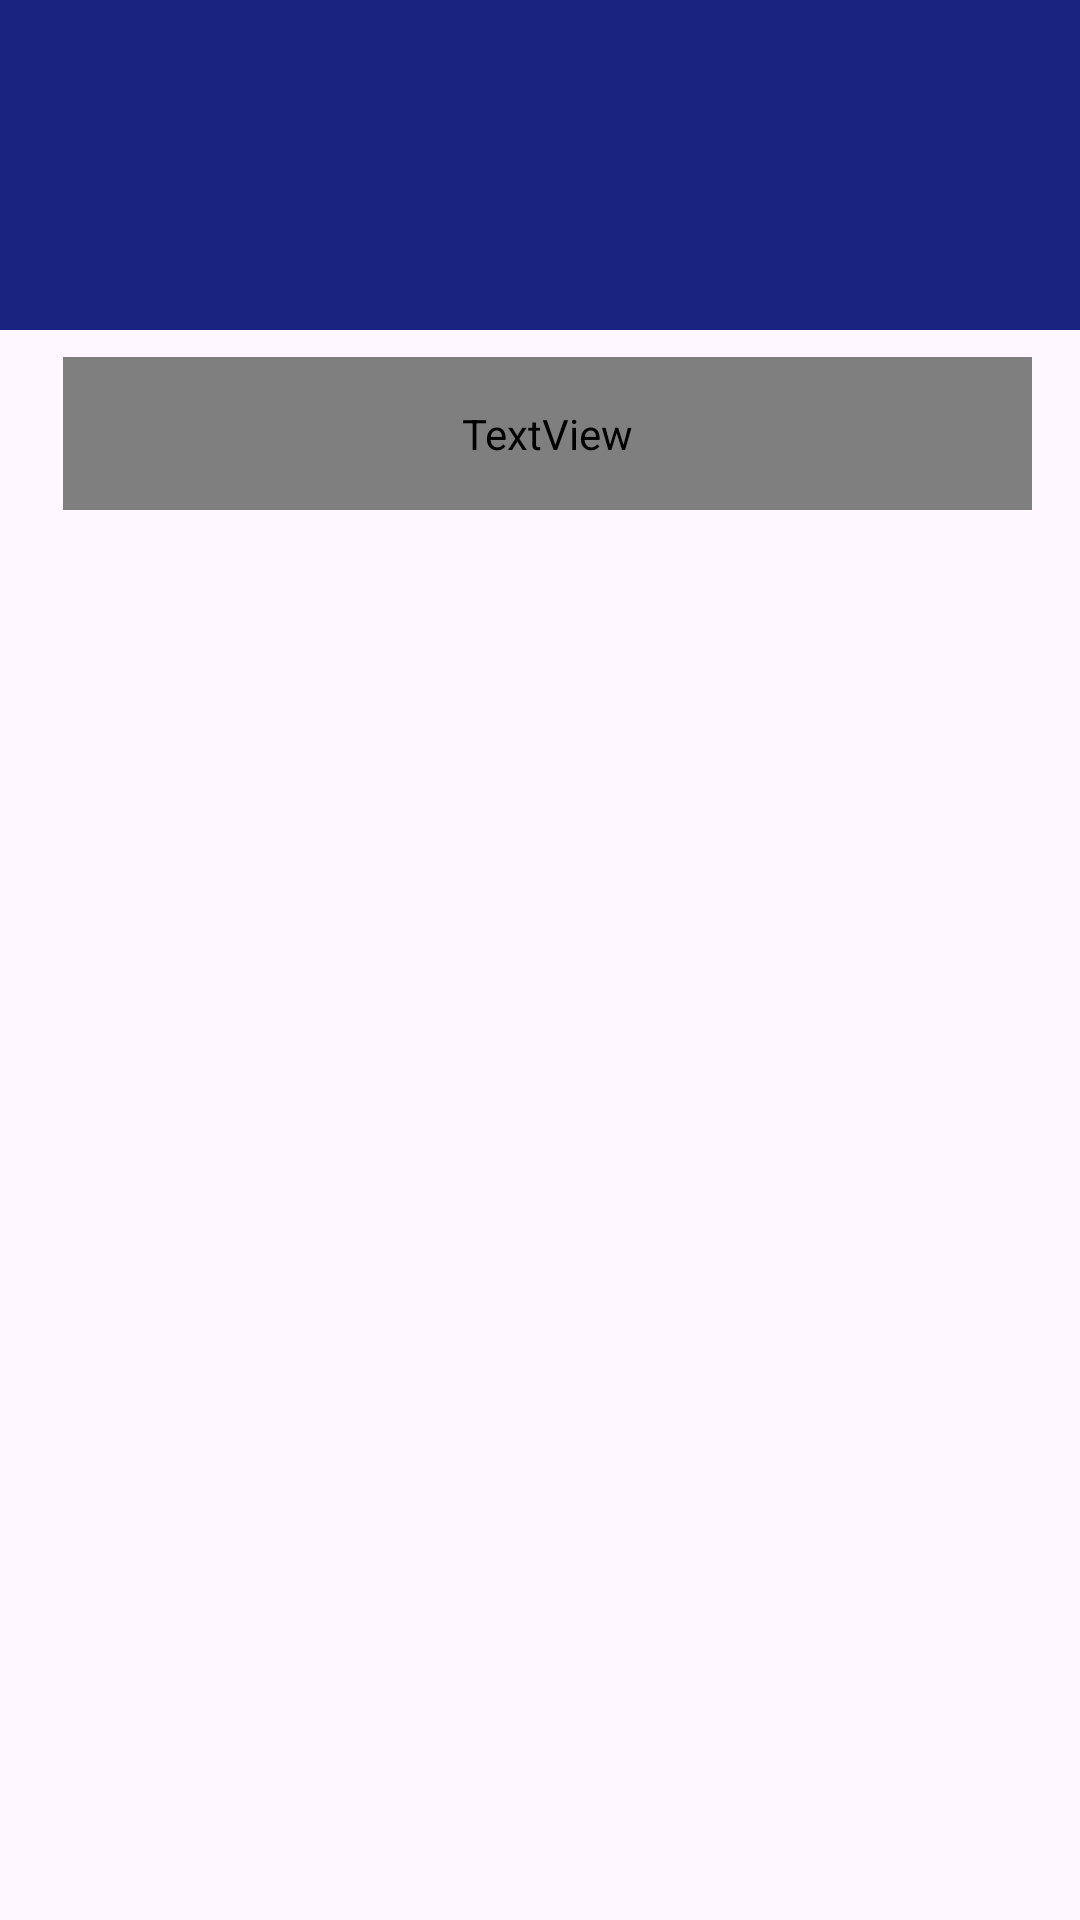

Write the Android layout XML for this screen, with the resource values it uses.
<!-- AndroidManifest.xml: application theme Theme.Utis -->
<!-- res/layout/activity_about_us.xml -->
<?xml version="1.0" encoding="utf-8"?>
<RelativeLayout xmlns:android="http://schemas.android.com/apk/res/android"
    xmlns:app="http://schemas.android.com/apk/res-auto"
    xmlns:tools="http://schemas.android.com/tools"
    android:layout_width="match_parent"
    android:layout_height="match_parent"
    tools:context=".AboutUS">

    <RelativeLayout
        android:id="@+id/relativeLayout"
        android:layout_width="match_parent"
        android:layout_height="110dp"
        android:background="#1A237E">

        <ImageView
            android:id="@+id/imageView"
            android:layout_width="108dp"
            android:layout_height="70dp"
            android:layout_alignParentStart="true"
            android:layout_alignParentLeft="true"
            android:layout_alignParentEnd="true"
            android:layout_alignParentRight="true"
            android:layout_alignParentBottom="true"
            android:layout_marginStart="153dp"
            android:layout_marginLeft="153dp"
            android:layout_marginEnd="150dp"
            android:layout_marginRight="150dp"
            android:layout_marginBottom="17dp"
            app:srcCompat="@drawable/info"
            android:contentDescription="TODO" />
    </RelativeLayout>

    <ScrollView
        android:layout_width="390dp"
        android:layout_height="714dp"
        android:layout_below="@+id/relativeLayout"
        android:layout_alignParentStart="true"
        android:layout_alignParentLeft="true"
        android:layout_marginStart="21dp"
        android:layout_marginLeft="21dp"
        android:layout_marginTop="9dp"
        android:layout_marginEnd="16dp"
        android:layout_marginRight="16dp">

        <TextView
            android:id="@+id/scrollableTextView"
            android:layout_width="match_parent"
            android:layout_height="wrap_content"
            android:fontFamily="@font/mogra"
            android:padding="16dp"
            android:scrollbars="vertical"

            android:textSize="24sp" />


    </ScrollView>

</RelativeLayout>
<!-- resources referenced by this layout -->
<resources>
  <style name="Theme.Utis" parent="Base.Theme.Utis" />
  <style name="Base.Theme.Utis" parent="Theme.Material3.DayNight.NoActionBar">
          
          
      </style>
</resources>
